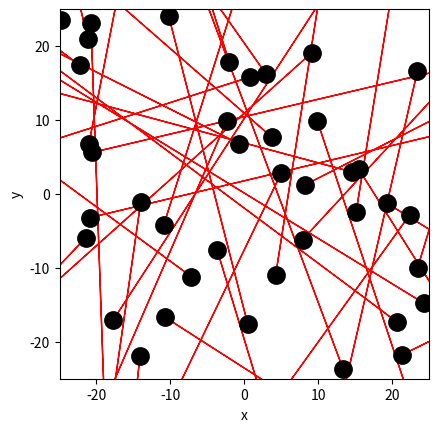

Recreate this plot in Python. (Note: this script raises an exception after producing the figure.)
import numpy as np
import matplotlib.pyplot as plt

# Ruimte voor uitwerking
BOX_SIZE_0 = 50                 # Hoogte en breedte startvolume (in mm)
N = 40                          # Aantal deeltjes 
V_0 =410.3e3                    # Startsnelheid van deeltjes (mm/s)
RADIUS = 0.3e-6                 # Straal van moleculen (mm)
DT =  1e-9                     # Tijdstap om geen botsing te missen (s)

# Maken van de class
class ParticleClass:
    def __init__(self, m, v, r, R):
        """ maakt een deeltje (constructor) """
        self.m = m                         
        self.v = np.array(v, dtype=float)  
        self.r = np.array(r, dtype=float)  
        self.R = R

    def update_position(self):
        """ verandert positie voor één tijdstap """
        self.r += self.v * DT 
            
    @property
    def momentum(self):
        return self.m * self.v
    
    @property
    def kin_energy(self):
        return 1/2 * self.m * np.dot(self.v, self.v)
    
def collide_detection(p1: ParticleClass, p2: ParticleClass) -> bool:
    """ Geeft TRUE als de deeltjes overlappen """
    """ Geeft TRUE als de deeltjes overlappen """
    dx = p1.r[0]-p2.r[0]
    dy = p1.r[1]-p2.r[1]
    rr = p1.R + p2.R
    return  dx**2+dy**2 < rr**2 
    #Note: np.linalg.norm(p1.r - p2.r) < (p1.R + p2.R) had ook gekund, maar is veel langzamer. Controleer zelf!

def particle_collision(p1: ParticleClass, p2: ParticleClass):
    """ past snelheden aan uitgaande van overlap """
    m1, m2 = p1.m, p2.m
    delta_r = p1.r - p2.r
    delta_v = p1.v - p2.v
    dot_product = np.dot(delta_r, delta_v)
    
    # Als deeltjes van elkaar weg bewegen dan geen botsing
    if dot_product >= 0: # '='-teken voorkomt ook problemen als delta_r == \vec{0}
        return
        
    distance_squared = np.dot(delta_r, delta_r) 
    # Botsing oplossen volgens elastische botsing in 2D
    p1.v -= 2 * m2 / (m1 + m2) * dot_product / distance_squared * delta_r
    p2.v += 2 * m1 / (m1 + m2) * dot_product / distance_squared * delta_r

def box_collision(particle: ParticleClass):
    ''' botsing met wanden geeft periodieke randvoorwaarden '''
    for i in range(2):
        if particle.r[i] > BOX_SIZE_0 / 2:
            particle.r[i] -= BOX_SIZE_0 
        elif particle.r[i] < -BOX_SIZE_0 / 2:
            particle.r[i] += BOX_SIZE_0

def create_particles(particles):
    ''' Leegmaken en opnieuw aanmaken van deeltjes '''
    particles.clear
    for i in range(N):
        vx = np.random.uniform(-V_0, V_0)
        vy = np.random.choice([-1, 1]) * np.sqrt(V_0**2 - vx**2)        
        pos = np.random.uniform(-BOX_SIZE_0/2 + RADIUS, BOX_SIZE_0/2 - RADIUS, 2)
        particles.append(ParticleClass(m=1.0, v=[vx, vy], r=pos, R=RADIUS))

def handle_collisions(particles):
    """ alle onderlinge botsingen afhandelen voor deeltjes in lijst """
    num_particles = len(particles)
    for i in range(num_particles):
        for j in range(i+1, num_particles):
            if collide_detection(particles[i], particles[j]):
                particle_collision(particles[i], particles[j])

def handle_walls(particles):
    ''' botsing met wanden controleren voor alle deeltjes in volume '''
    for p in particles:
        box_collision(p)

def take_time_step(particles):
    for p in particles:
        p.update_position()
        
    handle_collisions(particles)
    handle_walls(particles)  


particles = []
create_particles(particles)
for i in range(100):
    take_time_step(particles)

plt.figure()
plt.xlabel('x')
plt.ylabel('y')
plt.gca().set_aspect('equal')
plt.xlim(-BOX_SIZE_0/2, BOX_SIZE_0/2)
plt.ylim(-BOX_SIZE_0/2, BOX_SIZE_0/2)

for p in particles:
    plt.plot(p.r[0], p.r[1], 'k.', ms=25)
    plt.arrow(p.r[0], p.r[1], p.v[0], p.v[1], 
              head_width=0.05, head_length=0.1, color='red')
plt.show()

from matplotlib.animation import FuncAnimation
from IPython.display import HTML

fig, ax = plt.subplots()
ax.set_xlabel('x')
ax.set_ylabel('y')
ax.set_xlim(-BOX_SIZE_0/2, BOX_SIZE_0/2)
ax.set_ylim(-BOX_SIZE_0/2, BOX_SIZE_0/2)
ax.set_aspect('equal')
dot, = ax.plot([], [], 'ro', ms=13);

def init():
    dot.set_data([], [])
    return dot,

def update(frame):
    take_time_step(particles)
    dot.set_data([p.r[0] for p in particles], [p.r[1] for p in particles])
    return dot,

ani = FuncAnimation(fig, update, frames=100, init_func=init, blit=True, interval=50)
HTML(ani.to_jshtml())

#your code/answer


#your code/answer


#your code/answer
